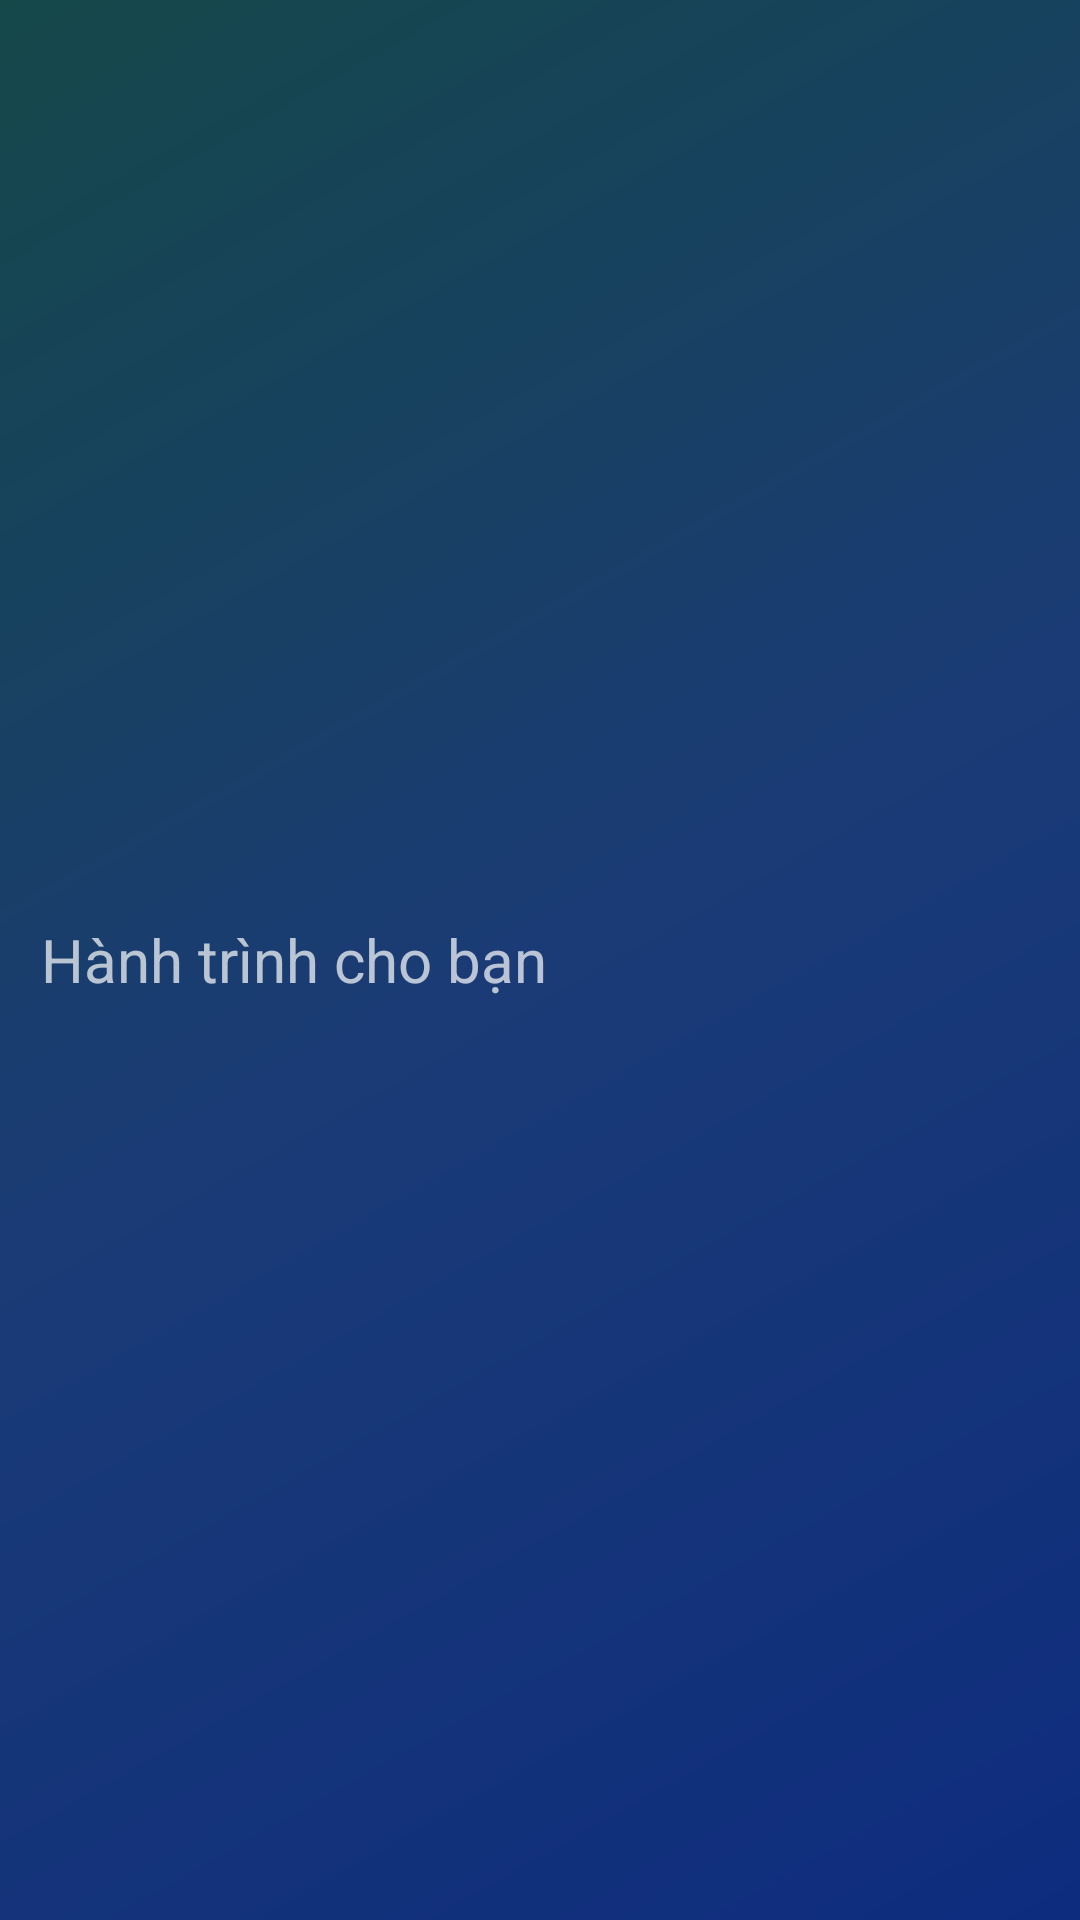

Layout XML and referenced resources for this Android screen:
<!-- AndroidManifest.xml: application theme AppTheme -->
<!-- res/layout/nav_header_main.xml -->
<?xml version="1.0" encoding="utf-8"?>
<RelativeLayout xmlns:android="http://schemas.android.com/apk/res/android"
    xmlns:app="http://schemas.android.com/apk/res-auto"
    android:layout_width="match_parent"
    android:layout_height="@dimen/nav_header_height"
    android:background="@drawable/side_nav_bar"
    android:gravity="bottom"
    android:orientation="vertical"
    android:paddingBottom="@dimen/activity_vertical_margin"
    android:paddingLeft="@dimen/activity_horizontal_margin"
    android:paddingRight="@dimen/activity_horizontal_margin"
    android:paddingTop="@dimen/activity_vertical_margin"
    android:theme="@style/ThemeOverlay.AppCompat.Dark">

    <ImageView
        android:id="@+id/imageView"
        android:layout_width="wrap_content"
        android:layout_height="match_parent"
        app:srcCompat="@android:drawable/ic_menu_mapmode"
        android:layout_alignParentLeft="true"
        android:layout_alignParentStart="true" />

    <TextView
        android:id="@+id/app_name"
        android:layout_width="wrap_content"
        android:layout_height="wrap_content"
        android:layout_marginLeft="14dp"
        android:layout_marginStart="14dp"
        android:textSize="20dp"
        android:text="Hành trình cho bạn"
        android:layout_centerVertical="true"
        android:layout_toRightOf="@+id/imageView"
        android:layout_toEndOf="@+id/imageView" />



</RelativeLayout>
<!-- resources referenced by this layout -->
<resources>
  <!-- drawable side_nav_bar (drawable) -->
  <shape xmlns:android="http://schemas.android.com/apk/res/android"
      android:shape="rectangle">
      <gradient
          android:angle="135"
          android:centerColor="#1a3b76"
          android:endColor="#154849"
          android:startColor="#0e2c7e"
          android:type="linear" />
  </shape>
  <style name="AppTheme" parent="Theme.AppCompat.Light.DarkActionBar">
          
          <item name="colorPrimary">@color/colorPrimary</item>
          <item name="colorPrimaryDark">@color/colorPrimaryDark</item>
          <item name="colorAccent">@color/colorAccent</item>
      </style>
  <!-- not gathered from this repository: default colours our renderer supplied (Android Studio template values) -->
  <color name="colorPrimary">#FF6200EE</color>
  <color name="colorPrimaryDark">#FF3700B3</color>
  <color name="colorAccent">#FF03DAC5</color>
</resources>
